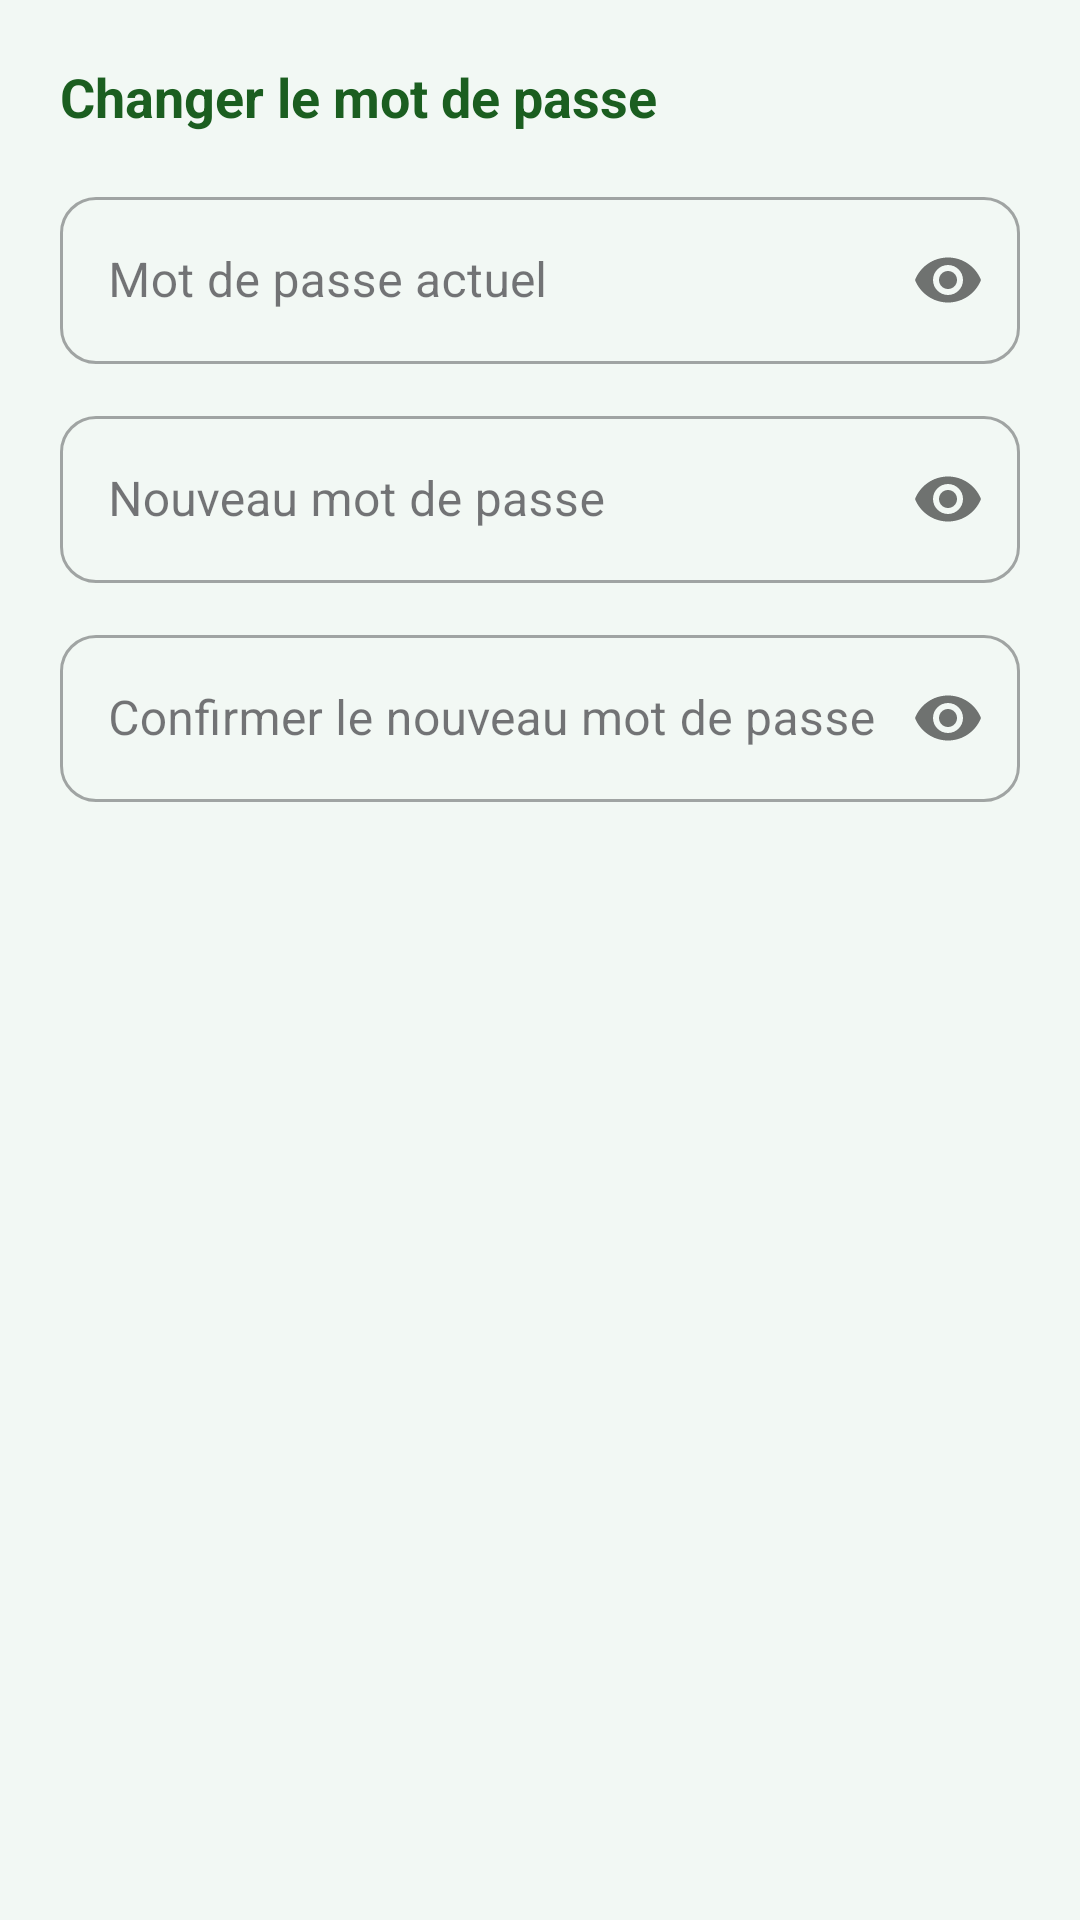

The Android layout XML behind this screen, and the referenced resources:
<!-- AndroidManifest.xml: application theme Theme.CUNIPRO -->
<!-- res/layout/dialog_change_password.xml -->
<?xml version="1.0" encoding="utf-8"?>
<LinearLayout xmlns:android="http://schemas.android.com/apk/res/android"
    xmlns:app="http://schemas.android.com/apk/res-auto"
    android:layout_width="match_parent"
    android:layout_height="wrap_content"
    android:orientation="vertical"
    android:padding="20dp">

    <TextView
        android:layout_width="wrap_content"
        android:layout_height="wrap_content"
        android:text="@string/dialog_change_pass_title"
        android:textColor="@color/cuni_green_primary_dark"
        android:textSize="18sp"
        android:textStyle="bold"
        android:layout_marginBottom="16dp" />

    <com.google.android.material.textfield.TextInputLayout
        android:id="@+id/tilCurrentPassword"
        style="@style/Widget.MaterialComponents.TextInputLayout.OutlinedBox"
        android:layout_width="match_parent"
        android:layout_height="wrap_content"
        android:hint="@string/dialog_current_pass"
        android:layout_marginBottom="12dp"
        app:passwordToggleEnabled="true"
        app:boxCornerRadiusTopStart="12dp"
        app:boxCornerRadiusTopEnd="12dp"
        app:boxCornerRadiusBottomStart="12dp"
        app:boxCornerRadiusBottomEnd="12dp">

        <com.google.android.material.textfield.TextInputEditText
            android:id="@+id/etCurrentPassword"
            android:layout_width="match_parent"
            android:layout_height="wrap_content"
            android:inputType="textPassword" />
    </com.google.android.material.textfield.TextInputLayout>

    <com.google.android.material.textfield.TextInputLayout
        android:id="@+id/tilNewPassword"
        style="@style/Widget.MaterialComponents.TextInputLayout.OutlinedBox"
        android:layout_width="match_parent"
        android:layout_height="wrap_content"
        android:hint="@string/dialog_new_pass"
        android:layout_marginBottom="12dp"
        app:passwordToggleEnabled="true"
        app:boxCornerRadiusTopStart="12dp"
        app:boxCornerRadiusTopEnd="12dp"
        app:boxCornerRadiusBottomStart="12dp"
        app:boxCornerRadiusBottomEnd="12dp">

        <com.google.android.material.textfield.TextInputEditText
            android:id="@+id/etNewPassword"
            android:layout_width="match_parent"
            android:layout_height="wrap_content"
            android:inputType="textPassword" />
    </com.google.android.material.textfield.TextInputLayout>

    <com.google.android.material.textfield.TextInputLayout
        android:id="@+id/tilConfirmPassword"
        style="@style/Widget.MaterialComponents.TextInputLayout.OutlinedBox"
        android:layout_width="match_parent"
        android:layout_height="wrap_content"
        android:hint="@string/dialog_confirm_pass"
        app:passwordToggleEnabled="true"
        app:boxCornerRadiusTopStart="12dp"
        app:boxCornerRadiusTopEnd="12dp"
        app:boxCornerRadiusBottomStart="12dp"
        app:boxCornerRadiusBottomEnd="12dp">

        <com.google.android.material.textfield.TextInputEditText
            android:id="@+id/etConfirmPassword"
            android:layout_width="match_parent"
            android:layout_height="wrap_content"
            android:inputType="textPassword" />
    </com.google.android.material.textfield.TextInputLayout>

</LinearLayout>
<!-- resources referenced by this layout -->
<resources>
  <color name="cuni_green_primary_dark">#1B5E20</color>
  <string name="dialog_change_pass_title">Changer le mot de passe</string>
  <string name="dialog_confirm_pass">Confirmer le nouveau mot de passe</string>
  <string name="dialog_current_pass">Mot de passe actuel</string>
  <string name="dialog_new_pass">Nouveau mot de passe</string>
  <style name="Theme.CUNIPRO" parent="Base.Theme.CUNIPRO" />
  <style name="Base.Theme.CUNIPRO" parent="Theme.Material3.DayNight.NoActionBar">
          
          <item name="colorPrimary">@color/cuni_green_primary</item>
          <item name="colorOnPrimary">@color/white</item>
          <item name="colorPrimaryContainer">@color/cuni_green_container</item>
          <item name="colorOnPrimaryContainer">@color/cuni_green_primary_dark</item>
  
          
          <item name="colorSecondary">@color/cuni_green_secondary</item>
          <item name="colorOnSecondary">@color/white</item>
  
          
          <item name="android:colorBackground">@color/cuni_background</item>
          <item name="colorSurface">@color/cuni_surface</item>
          <item name="colorOnSurface">@color/cuni_text_primary</item>
          <item name="colorOnSurfaceVariant">@color/cuni_text_secondary</item>
  
          
          <item name="android:statusBarColor">@color/white</item>
          <item name="android:windowLightStatusBar">true</item>
      </style>
  <color name="cuni_green_primary">#2E7D32</color>
  <color name="white">#FFFFFFFF</color>
  <color name="cuni_green_container">#C8E6C9</color>
  <color name="cuni_green_secondary">#4CAF50</color>
  <color name="cuni_background">#F2F8F4</color>
  <color name="cuni_surface">#FFFFFF</color>
  <color name="cuni_text_primary">#1C1B1F</color>
  <color name="cuni_text_secondary">#49454F</color>
</resources>
